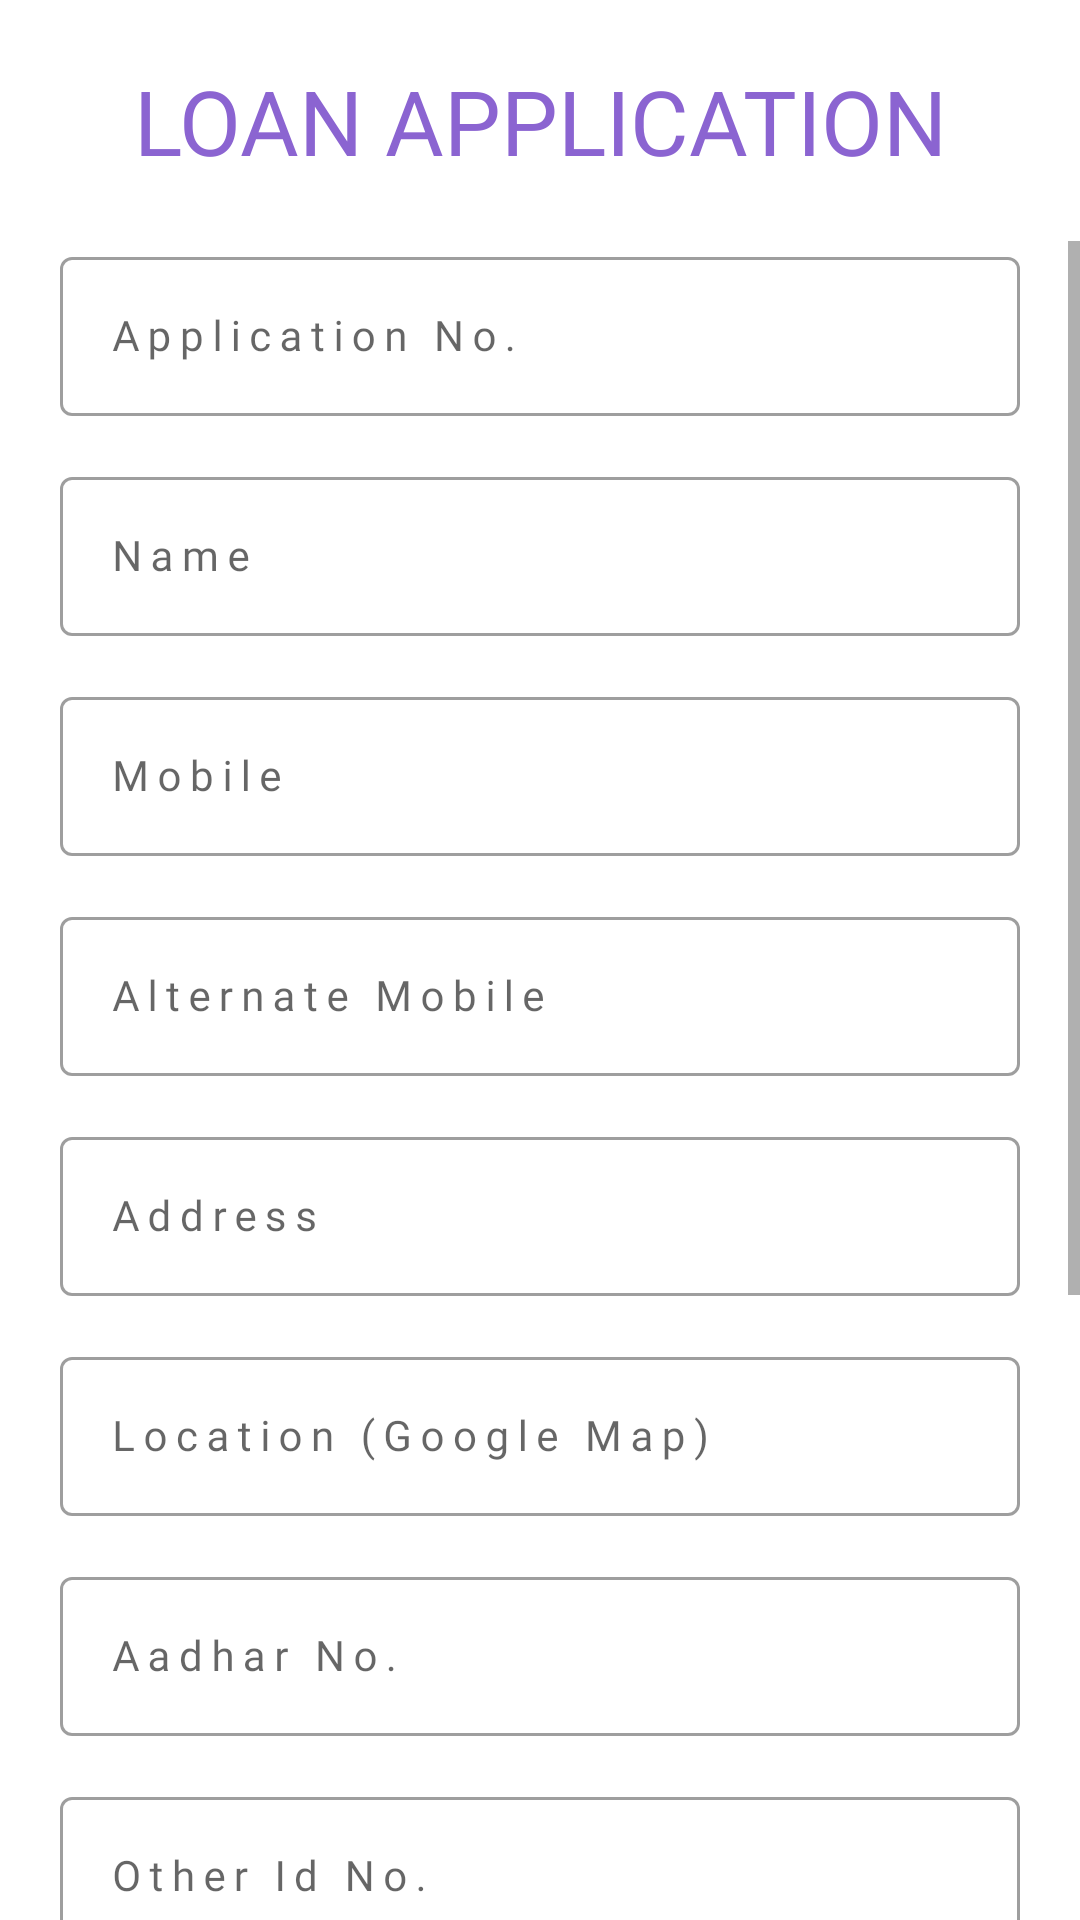

Reconstruct the res/layout file that produces this screen, plus the resources it refers to.
<!-- AndroidManifest.xml: application theme Theme.DCollection -->
<!-- res/layout/activity_loan_application_details.xml -->
<?xml version="1.0" encoding="utf-8"?>
<LinearLayout xmlns:android="http://schemas.android.com/apk/res/android"
    xmlns:app="http://schemas.android.com/apk/res-auto"
    xmlns:tools="http://schemas.android.com/tools"
    android:layout_width="match_parent"
    android:layout_height="match_parent"
    android:background="#fff"
    android:orientation="vertical"
    tools:context=".LoanApplicationDetails">



    <TextView
        android:id="@+id/application"
        android:layout_width="match_parent"
        android:layout_height="wrap_content"
        android:text="LOAN APPLICATION"
        android:textAlignment="center"
        android:fontFamily="@font/poppins_semibold"
        android:textColor="@color/purple_700"
        android:textSize="30dp"
        android:layout_margin="20sp"/>

    <ScrollView
        android:layout_width="match_parent"
        android:layout_height="match_parent">


    <LinearLayout
        android:layout_width="match_parent"
        android:layout_height="wrap_content"
        android:orientation="vertical">

    <com.google.android.material.textfield.TextInputLayout
        style="@style/Widget.MaterialComponents.TextInputLayout.OutlinedBox"
        android:layout_width="match_parent"
        android:layout_height="wrap_content"
        android:layout_marginEnd="20dp"
        android:layout_marginStart="20dp"
        android:hint="Application No."
        >

        <com.google.android.material.textfield.TextInputEditText

            android:layout_width="match_parent"
            android:layout_height="wrap_content"
            android:inputType="text"
            android:fontFamily="@font/poppins_semibold"
            android:letterSpacing="0.2"
            android:textSize="14sp" />
    </com.google.android.material.textfield.TextInputLayout>

    <com.google.android.material.textfield.TextInputLayout

        style="@style/Widget.MaterialComponents.TextInputLayout.OutlinedBox"
        android:layout_width="match_parent"
        android:layout_height="wrap_content"
        android:layout_marginEnd="20dp"
        android:layout_marginStart="20dp"
        android:hint="Name "
        android:layout_marginTop="15dp"
        >

        <com.google.android.material.textfield.TextInputEditText

            android:layout_width="match_parent"
            android:layout_height="wrap_content"
            android:inputType="text"
            android:fontFamily="@font/poppins_semibold"
            android:letterSpacing="0.2"
            android:textSize="14sp" />
    </com.google.android.material.textfield.TextInputLayout>

    <com.google.android.material.textfield.TextInputLayout

        style="@style/Widget.MaterialComponents.TextInputLayout.OutlinedBox"
        android:layout_width="match_parent"
        android:layout_height="wrap_content"
        android:layout_marginEnd="20dp"
        android:layout_marginTop="15dp"
        android:layout_marginStart="20dp"
        android:hint="Mobile"
        >

        <com.google.android.material.textfield.TextInputEditText

            android:layout_width="match_parent"
            android:layout_height="wrap_content"
            android:inputType="text"
            android:fontFamily="@font/poppins_semibold"
            android:letterSpacing="0.2"
            android:textSize="14sp" />
    </com.google.android.material.textfield.TextInputLayout>

    <com.google.android.material.textfield.TextInputLayout

        style="@style/Widget.MaterialComponents.TextInputLayout.OutlinedBox"
        android:layout_width="match_parent"
        android:layout_height="wrap_content"
        android:layout_marginEnd="20dp"
        android:layout_marginStart="20dp"
        android:hint="Alternate Mobile"
        android:layout_marginTop="15dp"
        >

        <com.google.android.material.textfield.TextInputEditText

            android:layout_width="match_parent"
            android:layout_height="wrap_content"
            android:inputType="text"
            android:fontFamily="@font/poppins_semibold"
            android:letterSpacing="0.2"
            android:textSize="14sp" />
    </com.google.android.material.textfield.TextInputLayout>

    <com.google.android.material.textfield.TextInputLayout

        style="@style/Widget.MaterialComponents.TextInputLayout.OutlinedBox"
        android:layout_width="match_parent"
        android:layout_height="wrap_content"
        android:layout_marginEnd="20dp"
        android:layout_marginStart="20dp"
        android:hint="Address"
        android:layout_marginTop="15dp"
        >

        <com.google.android.material.textfield.TextInputEditText

            android:layout_width="match_parent"
            android:layout_height="wrap_content"
            android:inputType="text"
            android:fontFamily="@font/poppins_semibold"
            android:letterSpacing="0.2"
            android:textSize="14sp" />
    </com.google.android.material.textfield.TextInputLayout>

    <com.google.android.material.textfield.TextInputLayout

        style="@style/Widget.MaterialComponents.TextInputLayout.OutlinedBox"
        android:layout_width="match_parent"
        android:layout_height="wrap_content"
        android:layout_marginEnd="20dp"
        android:layout_marginStart="20dp"
        android:hint="Location (Google Map)"
        android:layout_marginTop="15dp"
        >

        <com.google.android.material.textfield.TextInputEditText

            android:layout_width="match_parent"
            android:layout_height="wrap_content"
            android:inputType="text"
            android:fontFamily="@font/poppins_semibold"
            android:letterSpacing="0.2"
            android:textSize="14sp" />
    </com.google.android.material.textfield.TextInputLayout>

    <com.google.android.material.textfield.TextInputLayout

        style="@style/Widget.MaterialComponents.TextInputLayout.OutlinedBox"
        android:layout_width="match_parent"
        android:layout_height="wrap_content"
        android:layout_marginEnd="20dp"
        android:layout_marginStart="20dp"
        android:hint="Aadhar No."
        android:layout_marginTop="15dp"
        >

        <com.google.android.material.textfield.TextInputEditText

            android:layout_width="match_parent"
            android:layout_height="wrap_content"
            android:inputType="text"
            android:fontFamily="@font/poppins_semibold"
            android:letterSpacing="0.2"
            android:textSize="14sp" />
    </com.google.android.material.textfield.TextInputLayout>

    <com.google.android.material.textfield.TextInputLayout

        style="@style/Widget.MaterialComponents.TextInputLayout.OutlinedBox"
        android:layout_width="match_parent"
        android:layout_height="wrap_content"
        android:layout_marginEnd="20dp"
        android:layout_marginStart="20dp"
        android:hint="Other Id No."
        android:layout_marginTop="15dp"
        >

        <com.google.android.material.textfield.TextInputEditText

            android:layout_width="match_parent"
            android:layout_height="wrap_content"
            android:inputType="text"
            android:fontFamily="@font/poppins_semibold"
            android:letterSpacing="0.2"
            android:textSize="14sp" />
    </com.google.android.material.textfield.TextInputLayout>

    <com.google.android.material.textfield.TextInputLayout

        style="@style/Widget.MaterialComponents.TextInputLayout.OutlinedBox"
        android:layout_width="match_parent"
        android:layout_height="wrap_content"
        android:layout_marginEnd="20dp"
        android:layout_marginStart="20dp"
        android:hint="Loan Amount"
        android:layout_marginTop="15dp"
        >

        <com.google.android.material.textfield.TextInputEditText

            android:layout_width="match_parent"
            android:layout_height="wrap_content"
            android:inputType="text"
            android:fontFamily="@font/poppins_semibold"
            android:letterSpacing="0.2"
            android:textSize="14sp" />
    </com.google.android.material.textfield.TextInputLayout>

    <com.google.android.material.textfield.TextInputLayout

        style="@style/Widget.MaterialComponents.TextInputLayout.OutlinedBox"
        android:layout_width="match_parent"
        android:layout_height="wrap_content"
        android:layout_marginEnd="20dp"
        android:layout_marginStart="20dp"
        android:hint="Duration (Months)"
        android:layout_marginTop="15dp"
        >

        <com.google.android.material.textfield.TextInputEditText

            android:layout_width="match_parent"
            android:layout_height="wrap_content"
            android:inputType="text"
            android:fontFamily="@font/poppins_semibold"
            android:letterSpacing="0.2"
            android:textSize="14sp" />
    </com.google.android.material.textfield.TextInputLayout>



        <com.google.android.material.textfield.TextInputLayout

            style="@style/Widget.MaterialComponents.TextInputLayout.OutlinedBox"
            android:layout_width="match_parent"
            android:layout_height="wrap_content"
            android:layout_marginEnd="20dp"
            android:layout_marginStart="20dp"
            android:hint="Emi Amount"
            android:layout_marginBottom="100dp"
            android:layout_marginTop="15dp"
            >

            <com.google.android.material.textfield.TextInputEditText

                android:layout_width="match_parent"
                android:layout_height="wrap_content"
                android:inputType="text"
                android:fontFamily="@font/poppins_semibold"
                android:letterSpacing="0.2"
                android:textSize="14sp" />
        </com.google.android.material.textfield.TextInputLayout>
    </LinearLayout>

    </ScrollView>

   </LinearLayout>
<!-- resources referenced by this layout -->
<resources>
  <color name="purple_700">#8B64D1</color>
  <style name="Theme.DCollection" parent="Theme.MaterialComponents.Light.DarkActionBar">
          
          <item name="colorPrimary">@color/purple_500</item>
          <item name="colorPrimaryDark">@color/purple_700</item>
          <item name="colorAccent">@color/teal_200</item>
          
      </style>
  <color name="purple_500">#FF6200EE</color>
  <color name="teal_200">#FF03DAC5</color>
</resources>
